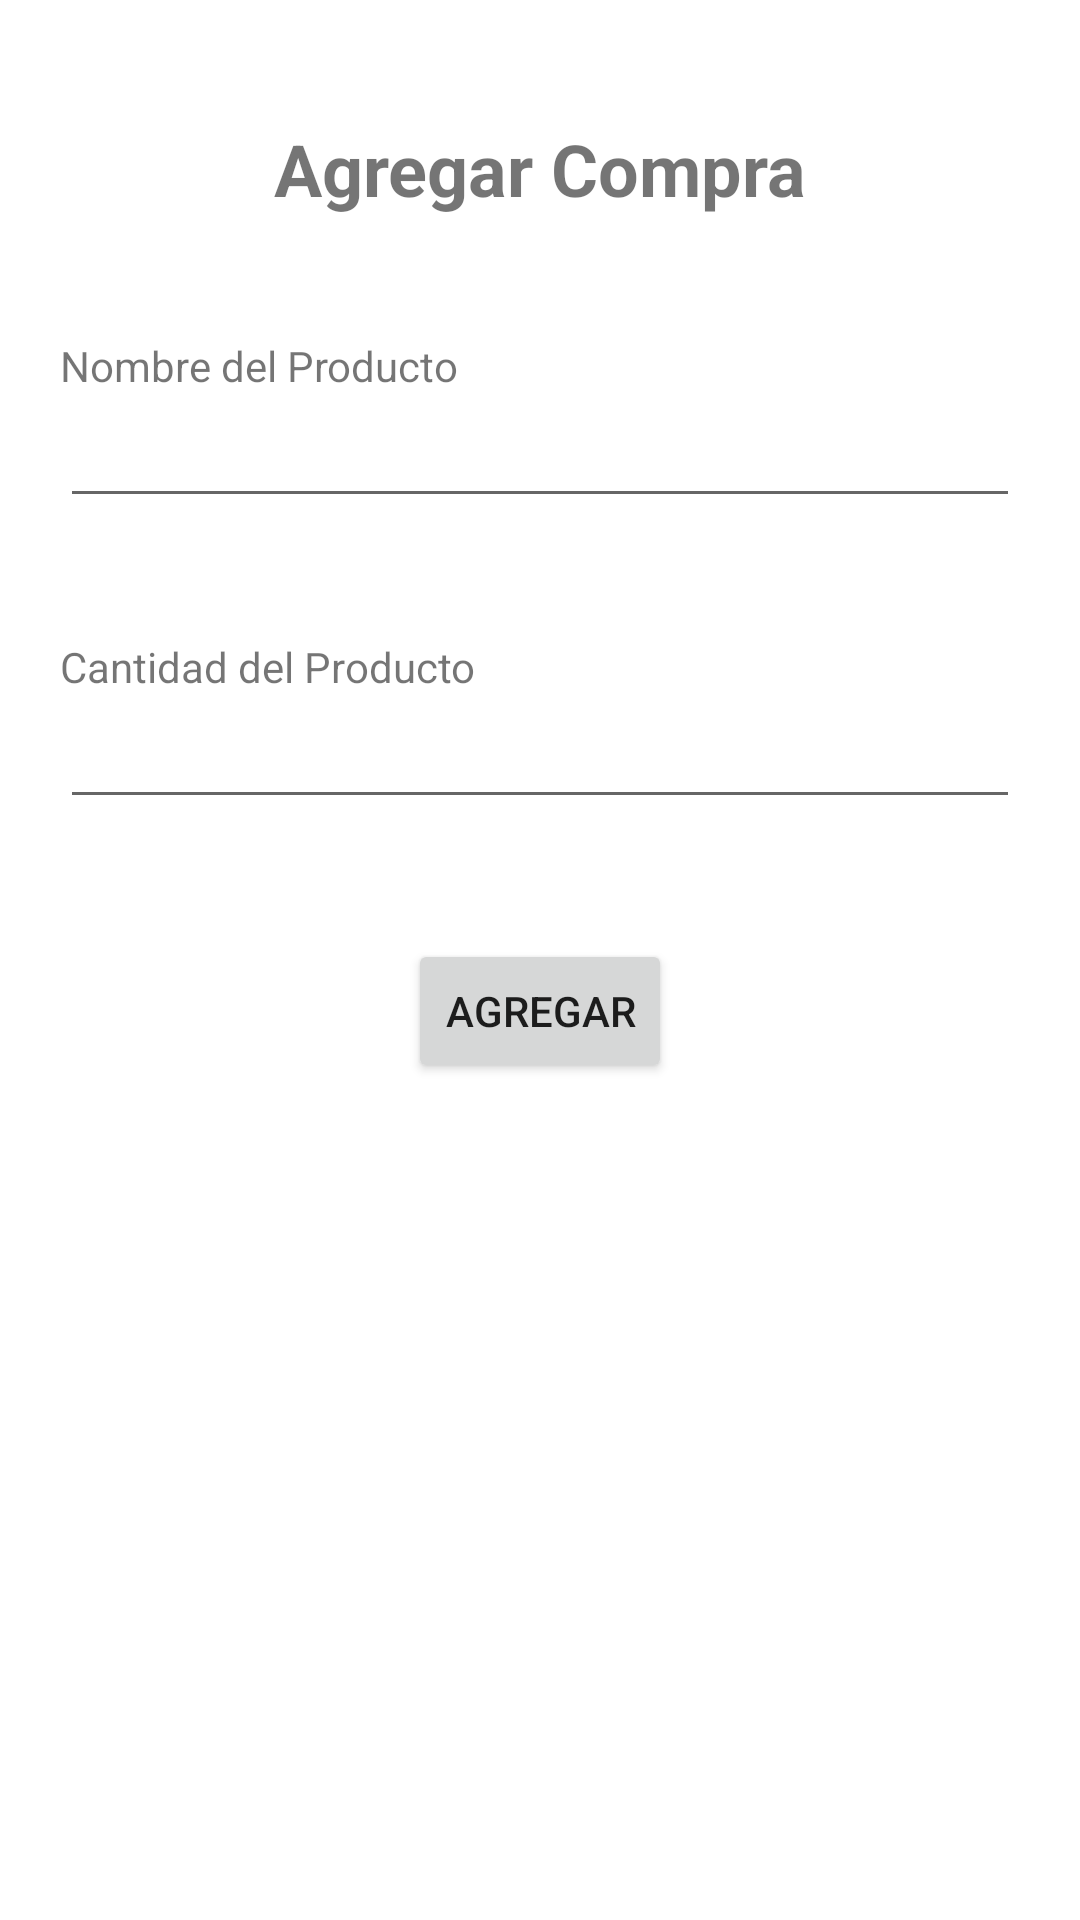

Layout XML and referenced resources for this Android screen:
<!-- AndroidManifest.xml: application theme Theme.RegistroDeArticulos -->
<!-- res/layout/activity_agregar_compra.xml -->
<?xml version="1.0" encoding="utf-8"?>
<androidx.constraintlayout.widget.ConstraintLayout xmlns:android="http://schemas.android.com/apk/res/android"
    xmlns:app="http://schemas.android.com/apk/res-auto"
    xmlns:tools="http://schemas.android.com/tools"
    android:layout_width="match_parent"
    android:layout_height="match_parent"
    tools:context=".agregarCompra">

    <TextView
        android:id="@+id/textView3"
        android:layout_width="wrap_content"
        android:layout_height="wrap_content"
        android:layout_marginTop="40dp"
        android:text="Agregar Compra"
        android:textSize="24sp"
        android:textStyle="bold"
        app:layout_constraintEnd_toEndOf="parent"
        app:layout_constraintStart_toStartOf="parent"
        app:layout_constraintTop_toTopOf="parent" />

    <EditText
        android:id="@+id/input_name"
        android:layout_width="0dp"
        android:layout_height="wrap_content"
        android:layout_marginStart="20dp"
        android:layout_marginEnd="20dp"
        android:ems="10"
        android:inputType="textPersonName"
        app:layout_constraintEnd_toEndOf="parent"
        app:layout_constraintStart_toStartOf="parent"
        app:layout_constraintTop_toBottomOf="@+id/textView5" />

    <EditText
        android:id="@+id/input_amount"
        android:layout_width="0dp"
        android:layout_height="wrap_content"
        android:layout_marginStart="20dp"
        android:layout_marginEnd="20dp"
        android:ems="10"
        android:inputType="number"
        app:layout_constraintEnd_toEndOf="parent"
        app:layout_constraintStart_toStartOf="parent"
        app:layout_constraintTop_toBottomOf="@+id/textView4" />

    <TextView
        android:id="@+id/textView4"
        android:layout_width="wrap_content"
        android:layout_height="wrap_content"
        android:layout_marginStart="20dp"
        android:layout_marginTop="40dp"
        android:text="Cantidad del Producto"
        app:layout_constraintStart_toStartOf="parent"
        app:layout_constraintTop_toBottomOf="@+id/input_name" />

    <Button
        android:id="@+id/button5"
        android:layout_width="wrap_content"
        android:layout_height="wrap_content"
        android:layout_marginTop="40dp"
        android:onClick="agregarCompra"
        android:text="Agregar"
        app:layout_constraintEnd_toEndOf="parent"
        app:layout_constraintStart_toStartOf="parent"
        app:layout_constraintTop_toBottomOf="@+id/input_amount" />

    <TextView
        android:id="@+id/textView5"
        android:layout_width="wrap_content"
        android:layout_height="wrap_content"
        android:layout_marginStart="20dp"
        android:layout_marginTop="40dp"
        android:text="Nombre del Producto"
        app:layout_constraintStart_toStartOf="parent"
        app:layout_constraintTop_toBottomOf="@+id/textView3" />

    <TextView
        android:id="@+id/textView_message"
        android:layout_width="wrap_content"
        android:layout_height="wrap_content"
        android:layout_marginTop="200dp"
        android:textColor="#8BC34A"
        android:textSize="24sp"
        android:textStyle="bold|italic"
        app:layout_constraintEnd_toEndOf="parent"
        app:layout_constraintStart_toStartOf="parent"
        app:layout_constraintTop_toBottomOf="@+id/button5" />
</androidx.constraintlayout.widget.ConstraintLayout>
<!-- resources referenced by this layout -->
<resources>
  <style name="Theme.RegistroDeArticulos" parent="Theme.MaterialComponents.DayNight.DarkActionBar">
          
          <item name="colorPrimary">@color/purple_500</item>
          <item name="colorPrimaryVariant">@color/purple_700</item>
          <item name="colorOnPrimary">@color/white</item>
          
          <item name="colorSecondary">@color/teal_200</item>
          <item name="colorSecondaryVariant">@color/teal_700</item>
          <item name="colorOnSecondary">@color/black</item>
          
          <item name="android:statusBarColor" tools:targetApi="l">?attr/colorPrimaryVariant</item>
          
      </style>
  <!-- not gathered from this repository: default colours our renderer supplied (Android Studio template values) -->
  <color name="purple_500">#FF6200EE</color>
  <color name="purple_700">#FF3700B3</color>
  <color name="teal_200">#FF03DAC5</color>
  <color name="teal_700">#FF018786</color>
  <color name="black">#FF000000</color>
  <color name="white">#FFFFFFFF</color>
</resources>
